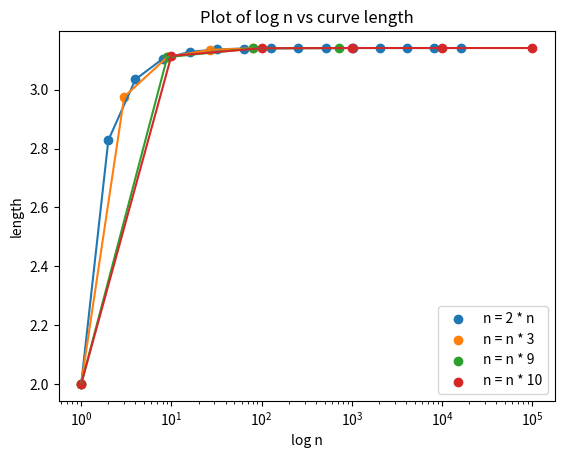

This chart was generated by the following Python code:
#!/usr/bin/env python2
# -*- coding: utf-8 -*-
"""
Created on Tue Mar 12 12:46:53 2019

@author: BenGfoyle

Overview: This program numerically calculates the curve length of a semicirlcle
It will do this by div iding the semicircle into n parts. It will then sum over
the curve length each part to achieve an estimate for curve length. The program
stops when the error is less than or equal to 1e-6. This is done for an n 
increasing by a factor of 2 and a factor of 10. 
"""

import numpy as np #for pi
import matplotlib.pyplot as plt #for pltting graphs

#define constants and global variables
PI = np.pi
n = 1 #inital value to iterate over

all_n = []
n_length = []

#==============================================================================
def informUser():
    print("The program numerically calculates the curve length of a",\
          "semicircle of radius 1 unit length for two growth factors of n.\n")
#==============================================================================

#==============================================================================
def makeGraph(yAxis,xAxis,name): #standard plotting using numpy 
    plt.scatter(xAxis,yAxis, label = name) #scatter plot
    plt.legend(name)
    plt.legend(loc='lower right')
    plt.semilogx(xAxis,yAxis) #logarithmic x axis to help with visuals
    plt.xlabel("log n")
    plt.ylabel("length")
    plt.title("Plot of log n vs curve length")
    plt.show()
#==============================================================================

#==============================================================================
def f(x): #calulate f(x), ref equation of a circles
    y = np.sqrt(1 - x**2)
    return y
#==============================================================================

#==============================================================================
def newLength(x,dx):#calcualte new length based off pytagoras
    dist = np.sqrt((dx)**2 + (f(x) - f(x + dx))**2)
    return dist
#==============================================================================

def printing(n,length, error): #pretty printing/formatting
    try:
        print('{0:>18}'.format(n), '|',\
              '{0:>18.7f}'.format(length), '|',\
              '{0:>18.7f}'.format(error), '|')
    except:
        print('{0:>18}'.format(n), '|',\
              '{0:>18}'.format(length), '|',\
              '{0:>18}'.format(error), '|')


#==============================================================================
#n is the number of subdivisions of the diameter of the semicircle
#prev_length is the value of the previous length segment, used to find error
# nGrowth is the factor at which n will grow by over the iterations
def main(n,prev_length,nGrowth):
    #radius = 1
    c_length = 0
    xmax = 1
    xmin = -1

    dx = (xmax - xmin)/n

    for i in range(0,n): #iteratre over distance to n
        x = xmin + i*dx #set new current x position
        c_length = c_length + newLength(x,dx) #incriment length by new length
    
    c_error = abs(prev_length - c_length) #find error base off known value
    printing(n, c_length, c_error)
    all_n.append(n)
    n_length.append(c_length)

    if c_error > 1e-6: #if error is not within acceptable value
        return main(n * nGrowth, c_length, nGrowth)#call main again with new n
#==============================================================================

if __name__ == "__main__":
    #inform user, and print headings and go to main method
    informUser()
    printing("n", "length", "error")
    main(n,0,2) #call main
    print("\n")
    makeGraph(n_length,all_n,"n = 2 * n") #plot graph
    #clear values in the lists for new data
    all_n.clear()
    n_length.clear()
    
    printing("n", "length", "error")
    main(n,0,3)
    print("\n")
    makeGraph(n_length,all_n, "n = n * 3") #plot graph
    all_n.clear()
    n_length.clear()
    
    printing("n", "length", "error")
    main(n,0,9)
    print("\n")
    makeGraph(n_length,all_n, "n = n * 9") #plot graph
    all_n.clear()
    n_length.clear()

    printing("n", "length", "error")
    main(n,0,10)
    print("\n")
    makeGraph(n_length,all_n, "n = n * 10") #plot graph
    

    
    #explanasion
    print("The asymptotic behaviour is much more apparent when n increases",\
          "by a factor of two rather than a factor of ten. This is due to",\
          "the step size being too large when probaing by factors of ten.")
